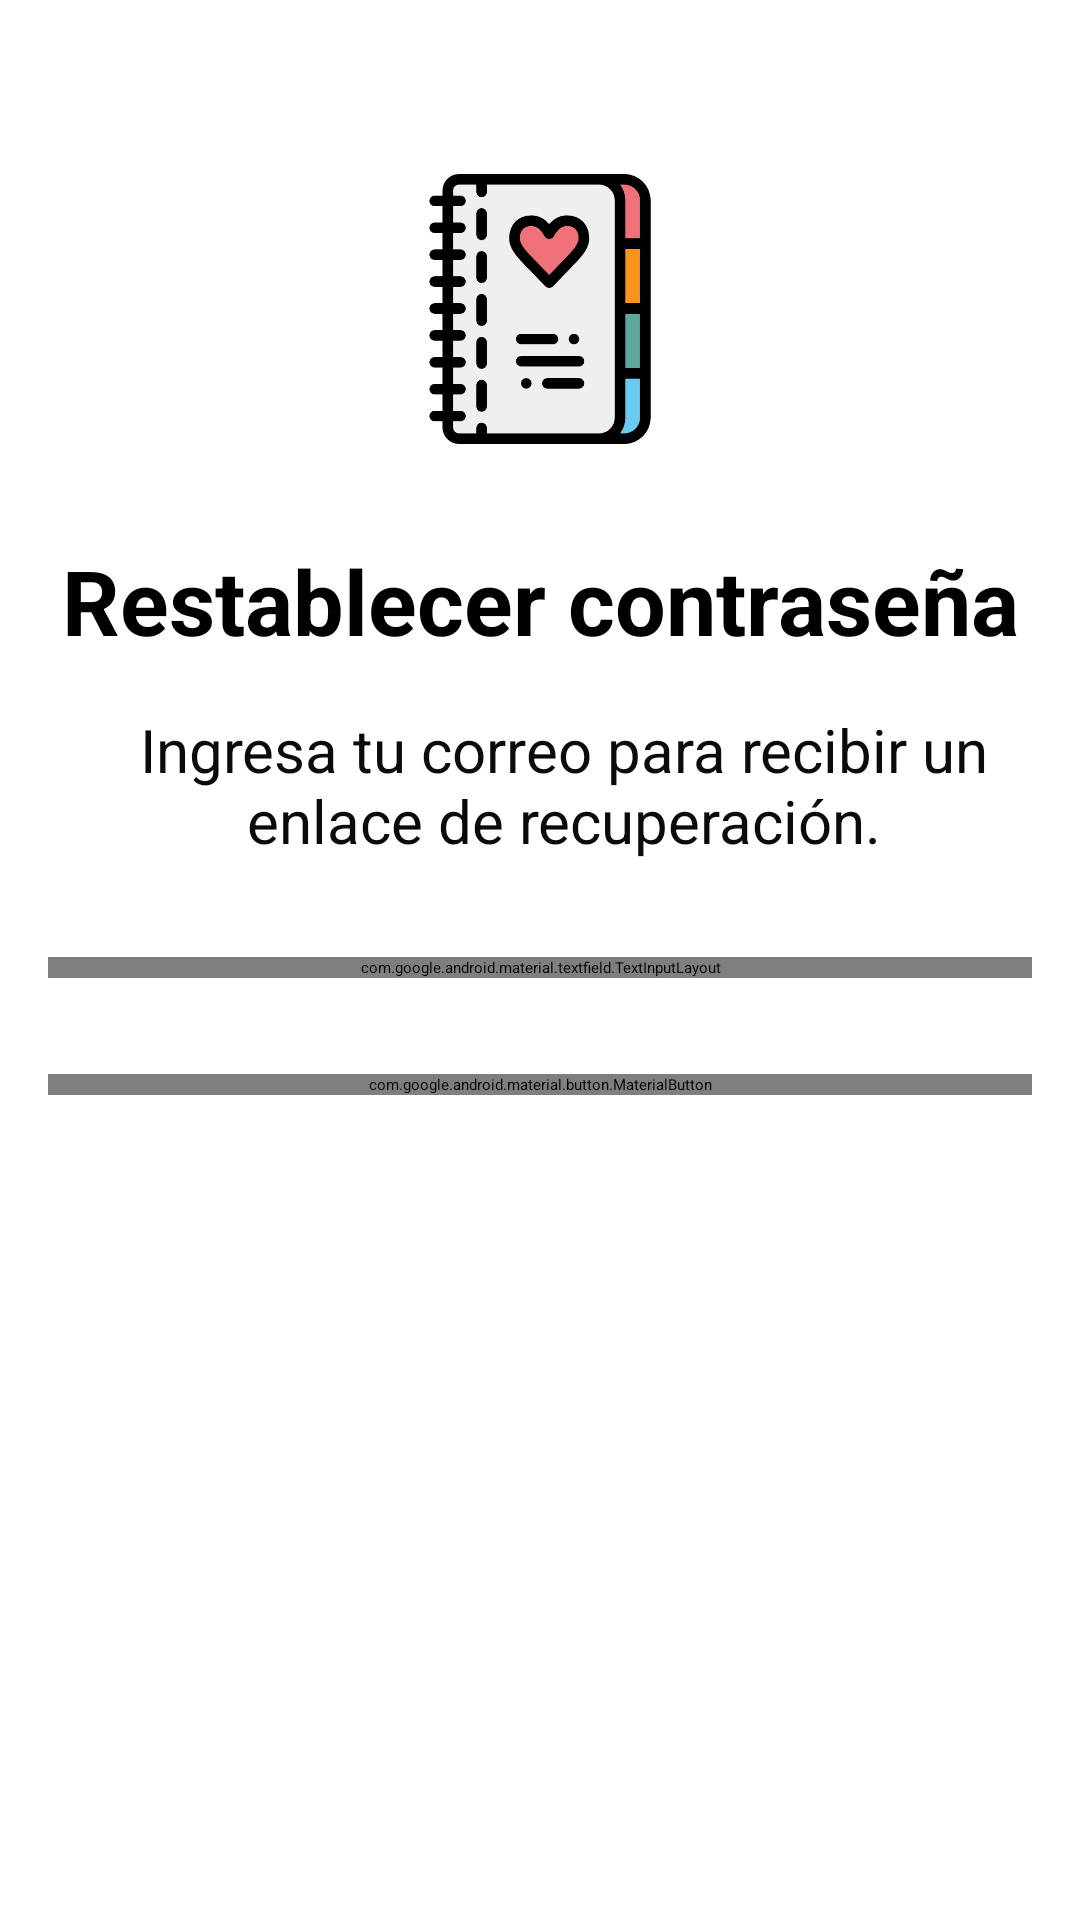

Here is an Android app screen rendered from its layout file. Give the layout XML and the strings, colors and styles it references.
<!-- AndroidManifest.xml: application theme Theme.UniPlanner -->
<!-- res/layout/fragment_password.xml -->
<?xml version="1.0" encoding="utf-8"?>
<androidx.constraintlayout.widget.ConstraintLayout
    xmlns:android="http://schemas.android.com/apk/res/android"
    xmlns:app="http://schemas.android.com/apk/res-auto"
    xmlns:tools="http://schemas.android.com/tools"
    android:layout_width="match_parent"
    android:layout_height="match_parent"
    tools:context=".onboarding.extra.PasswordFragment">

    <ImageView
        android:id="@+id/imageView4"
        android:layout_width="0dp"
        android:layout_height="0dp"
        android:scaleType="centerCrop"
        android:src="@drawable/password"
        app:layout_constraintEnd_toEndOf="parent"
        app:layout_constraintHeight_percent="1.0"
        app:layout_constraintStart_toStartOf="parent"
        app:layout_constraintTop_toTopOf="parent"
        android:alpha="0.8"/>

    <TextView
        android:id="@+id/RestablecerT"
        android:layout_width="0dp"
        android:layout_height="wrap_content"
        android:text="Restablecer contraseña"
        android:textSize="30sp"
        android:textStyle="bold"
        android:gravity="center"

        app:layout_constraintTop_toTopOf="parent"
        app:layout_constraintBottom_toBottomOf="parent"
        app:layout_constraintStart_toStartOf="parent"
        app:layout_constraintEnd_toEndOf="parent"

        app:layout_constraintVertical_bias="0.3"/>

    <TextView
        android:id="@+id/IngresarT"
        android:layout_width="0dp"
        android:layout_height="wrap_content"
        android:layout_marginStart="16dp"
        android:layout_marginTop="16dp"
        android:gravity="center"
        android:text="Ingresa tu correo para recibir un enlace de recuperación."
        android:textColor="#0B0B0B"
        android:textSize="20sp"
        app:layout_constraintEnd_toEndOf="parent"
        app:layout_constraintHorizontal_bias="0.0"
        app:layout_constraintStart_toStartOf="parent"
        app:layout_constraintTop_toBottomOf="@+id/RestablecerT" />


    <com.google.android.material.textfield.TextInputLayout
        android:id="@+id/emailLayout"
        style="@style/Widget.Material3.TextInputLayout.OutlinedBox"
        android:layout_width="0dp"
        android:layout_height="wrap_content"
        android:layout_marginStart="16dp"
        android:layout_marginTop="32dp"
        android:layout_marginEnd="16dp"
        android:hint="Correo"
        app:layout_constraintEnd_toEndOf="parent"
        app:layout_constraintStart_toStartOf="parent"
        app:layout_constraintTop_toBottomOf="@+id/IngresarT">

        <com.google.android.material.textfield.TextInputEditText
            android:id="@+id/emailText"
            android:layout_width="match_parent"
            android:layout_height="wrap_content"
            android:inputType="textEmailAddress" />
    </com.google.android.material.textfield.TextInputLayout>


    <com.google.android.material.button.MaterialButton
        android:id="@+id/btnEnviar"
        style="@style/MainButton"
        android:layout_width="0dp"
        android:layout_height="wrap_content"
        android:layout_marginStart="16dp"
        android:layout_marginTop="32dp"
        android:layout_marginEnd="16dp"
        android:text="Enviar"
        app:layout_constraintEnd_toEndOf="parent"
        app:layout_constraintHorizontal_bias="0.0"
        app:layout_constraintStart_toStartOf="parent"
        app:layout_constraintTop_toBottomOf="@+id/emailLayout" />

    <ImageView
        android:id="@+id/imageView"
        android:layout_width="90dp"
        android:layout_height="90dp"
        android:layout_marginBottom="32dp"
        android:src="@drawable/agenda"
        app:layout_constraintBottom_toTopOf="@+id/RestablecerT"
        app:layout_constraintEnd_toEndOf="parent"
        app:layout_constraintStart_toStartOf="parent" />

    <ImageButton
        android:id="@+id/btnBackPassword"
        android:layout_width="48dp"
        android:layout_height="48dp"
        android:layout_marginStart="16dp"
        android:layout_marginTop="16dp"

        android:background="?attr/selectableItemBackgroundBorderless"
        android:src="@drawable/arrow_back"
        android:contentDescription="Back"

        app:layout_constraintStart_toStartOf="parent"
        app:layout_constraintTop_toTopOf="parent"
        app:tint="?attr/colorOnSurface" />

</androidx.constraintlayout.widget.ConstraintLayout>
<!-- resources referenced by this layout -->
<resources>
  <!-- drawable agenda: png bitmap (drawable, 22033 bytes) -->
  <style name="MainButton" parent="Widget.Material3.Button">
          <item name="android:textAllCaps"> false </item>
          <item name="cornerRadius"> 12dp </item>
  
          
          <item name="backgroundTint"> @color/button_background </item>
  
          
          <item name="android:textColor"> @color/text_button</item>
          <item name="android:textSize"> 20sp</item>
          <item name="android:textStyle"> bold</item>
  
      </style>
</resources>
